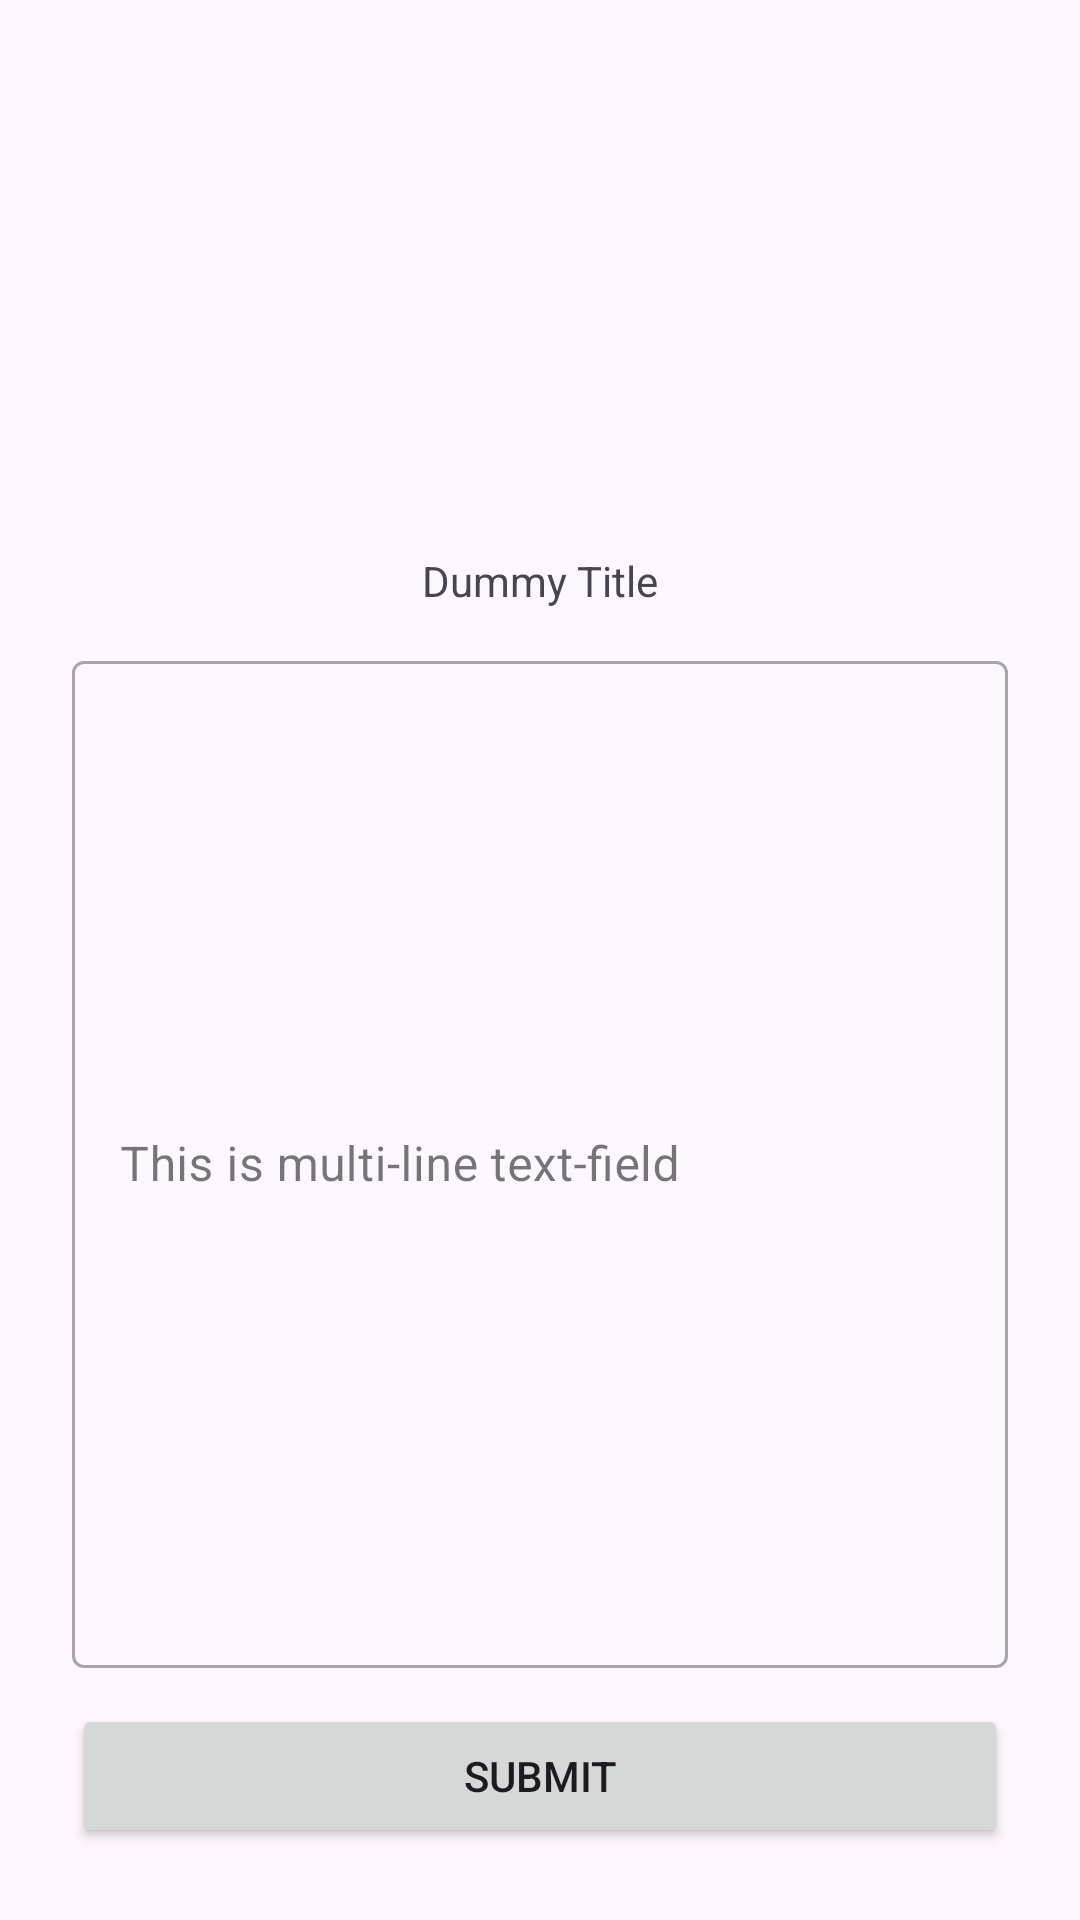

This screen was rendered from an Android layout file. Write that file and the resources it references.
<!-- AndroidManifest.xml: application theme Theme.RecordKeeper -->
<!-- res/layout/constraint_layout_3.xml -->
<?xml version="1.0" encoding="utf-8"?>
<androidx.constraintlayout.widget.ConstraintLayout xmlns:android="http://schemas.android.com/apk/res/android"
    xmlns:app="http://schemas.android.com/apk/res-auto"
    android:layout_width="match_parent"
    android:layout_height="match_parent"
    android:padding="24dp">

    <ImageView
        android:id="@+id/image_view"
        android:layout_width="0dp"
        android:layout_height="0dp"
        app:layout_constraintHeight_percent="0.25"
        android:src="@drawable/ic_launcher_background"
        app:layout_constraintEnd_toEndOf="parent"
        app:layout_constraintStart_toStartOf="parent"
        app:layout_constraintTop_toTopOf="parent" />

    <TextView
        android:layout_width="wrap_content"
        android:layout_height="wrap_content"
        android:text="Dummy Title"
        android:id="@+id/text_view_title"
        app:layout_constraintTop_toBottomOf="@+id/image_view"
        app:layout_constraintStart_toStartOf="parent"
        app:layout_constraintEnd_toEndOf="parent"
        android:layout_marginTop="12dp"/>

    <com.google.android.material.textfield.TextInputLayout
        android:layout_width="0dp"
        android:layout_height="0dp"
        app:layout_constraintStart_toStartOf="parent"
        app:layout_constraintEnd_toEndOf="parent"
        app:layout_constraintTop_toBottomOf="@+id/text_view_title"
        app:layout_constraintBottom_toTopOf="@+id/button"
        android:hint="This is multi-line text-field"
        style="@style/Widget.MaterialComponents.TextInputLayout.OutlinedBox"
        android:layout_marginVertical="12dp">

        <com.google.android.material.textfield.TextInputEditText
            android:layout_width="match_parent"
            android:layout_height="match_parent"/>


    </com.google.android.material.textfield.TextInputLayout>

    <Button
        android:layout_width="0dp"
        android:layout_height="wrap_content"
        android:text="Submit"
        app:layout_constraintBottom_toBottomOf="parent"
        app:layout_constraintStart_toStartOf="parent"
        android:id="@+id/button"
        app:layout_constraintEnd_toEndOf="parent"/>

</androidx.constraintlayout.widget.ConstraintLayout>
<!-- resources referenced by this layout -->
<resources>
  <style name="Theme.RecordKeeper" parent="Base.Theme.RecordKeeper" />
  <style name="Base.Theme.RecordKeeper" parent="Theme.Material3.DayNight.NoActionBar">
           <item name="colorPrimary">@color/purple_500</item>
           <item name="android:statusBarColor">?attr/colorSurface</item>
           <item name="android:navigationBarColor">?attr/colorSurface</item>
           <item name="android:windowLightStatusBar">true</item>
           <item name="toolbarStyle">@style/Widget.RecordKeeper.Toolbar</item>
      </style>
  <color name="purple_500">#9C27B0</color>
  <style name="Widget.RecordKeeper.Toolbar" parent="Widget.Material3.Toolbar">
          <item name="android:background">@color/purple_500</item>
          <item name="titleTextColor">@color/white</item>
          <item name="subtitleTextColor">@color/white</item>
          <item name="navigationIconTint">@color/white</item>
          <item name="colorControlNormal">@color/white</item>
          <item name="actionMenuTextColor">@color/white</item>
      </style>
  <color name="white">#FFFFFFFF</color>
</resources>
